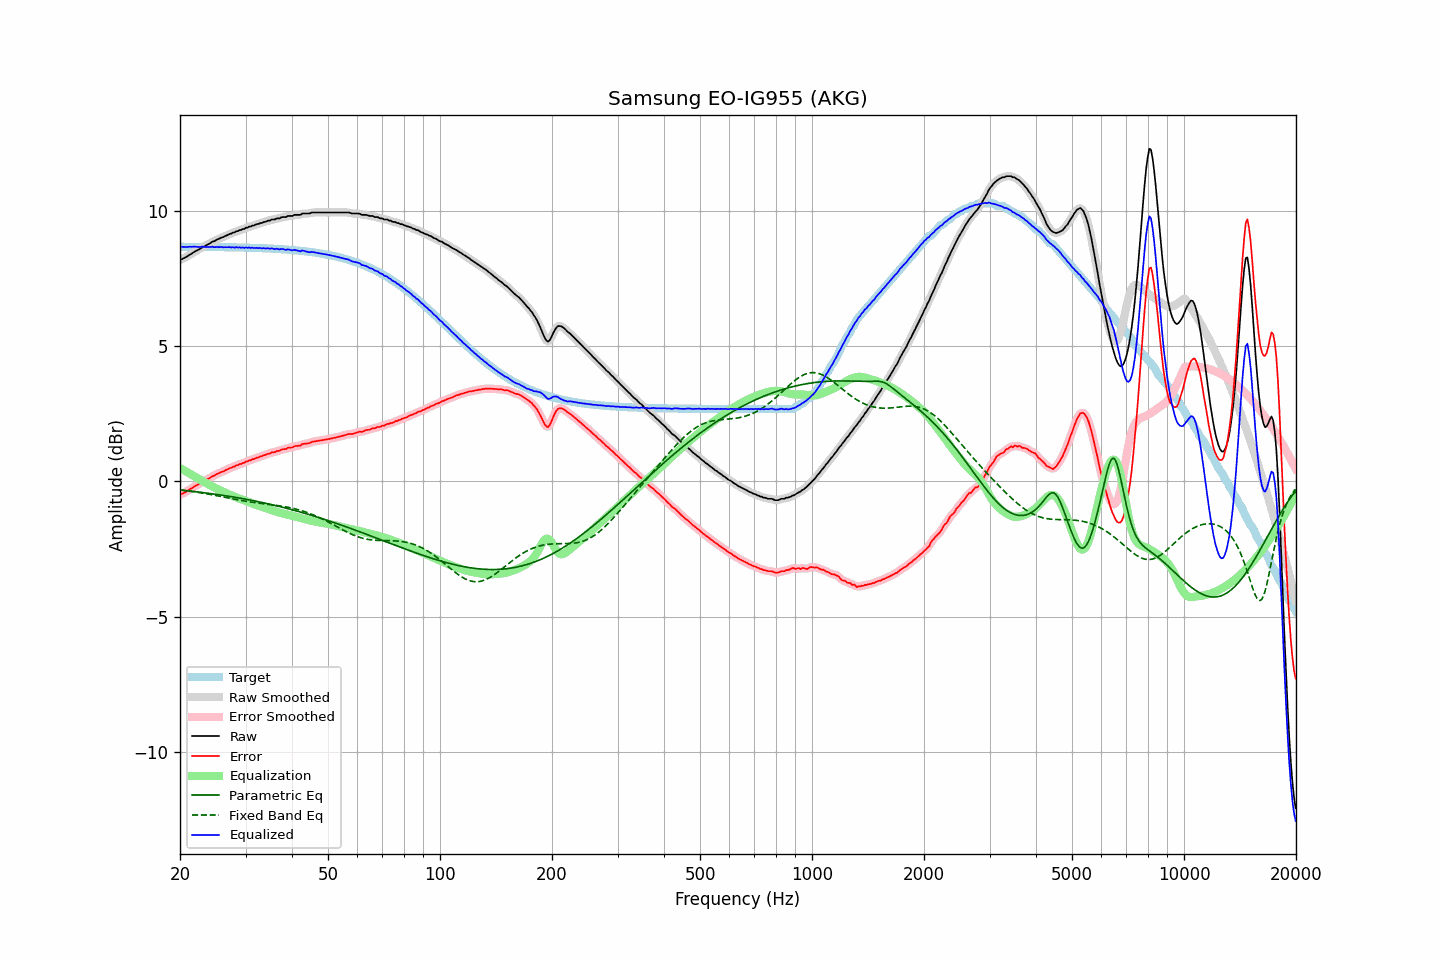

Source data for this figure (header and first rows):
frequency, raw, error, smoothed, error_smoothed, equalization, parametric_eq, fixed_band_eq, equalized_raw, equalized_smoothed, target
20.00, 8.18, -0.48, 8.18, -0.48, 0.50, -0.32, -0.31, 8.68, 8.68, 8.66
20.20, 8.20, -0.46, 8.20, -0.46, 0.46, -0.32, -0.32, 8.66, 8.67, 8.66
20.40, 8.23, -0.43, 8.23, -0.43, 0.43, -0.33, -0.33, 8.66, 8.66, 8.66
20.61, 8.26, -0.40, 8.26, -0.40, 0.40, -0.33, -0.33, 8.66, 8.66, 8.66
20.81, 8.29, -0.37, 8.29, -0.37, 0.36, -0.34, -0.34, 8.65, 8.66, 8.66
21.02, 8.33, -0.33, 8.33, -0.33, 0.33, -0.35, -0.35, 8.66, 8.66, 8.66
21.23, 8.37, -0.29, 8.37, -0.30, 0.29, -0.35, -0.36, 8.67, 8.66, 8.66
21.44, 8.40, -0.26, 8.41, -0.26, 0.26, -0.36, -0.36, 8.66, 8.67, 8.66
21.66, 8.44, -0.22, 8.44, -0.22, 0.22, -0.37, -0.37, 8.66, 8.67, 8.66
21.87, 8.48, -0.18, 8.48, -0.18, 0.19, -0.37, -0.38, 8.67, 8.66, 8.66
22.09, 8.51, -0.15, 8.51, -0.15, 0.15, -0.38, -0.39, 8.66, 8.66, 8.66
22.31, 8.54, -0.12, 8.54, -0.12, 0.12, -0.39, -0.40, 8.66, 8.66, 8.66
22.54, 8.57, -0.09, 8.58, -0.08, 0.08, -0.39, -0.41, 8.65, 8.66, 8.66
22.76, 8.61, -0.05, 8.61, -0.05, 0.05, -0.40, -0.42, 8.66, 8.66, 8.66
22.99, 8.65, -0.01, 8.64, -0.01, 0.02, -0.41, -0.43, 8.67, 8.66, 8.66
23.22, 8.67, 0.01, 8.68, 0.02, -0.02, -0.41, -0.44, 8.65, 8.66, 8.66
23.45, 8.71, 0.05, 8.71, 0.05, -0.05, -0.42, -0.45, 8.66, 8.66, 8.66
23.69, 8.74, 0.08, 8.74, 0.08, -0.08, -0.43, -0.46, 8.66, 8.65, 8.66
23.92, 8.77, 0.11, 8.77, 0.12, -0.12, -0.44, -0.47, 8.65, 8.66, 8.66
24.16, 8.80, 0.15, 8.81, 0.15, -0.15, -0.45, -0.48, 8.65, 8.66, 8.66
24.40, 8.85, 0.20, 8.84, 0.18, -0.18, -0.45, -0.49, 8.67, 8.66, 8.66
24.65, 8.86, 0.21, 8.87, 0.21, -0.21, -0.46, -0.50, 8.65, 8.66, 8.65
24.89, 8.89, 0.24, 8.90, 0.24, -0.24, -0.47, -0.51, 8.65, 8.65, 8.65
25.14, 8.93, 0.28, 8.92, 0.27, -0.27, -0.48, -0.53, 8.66, 8.65, 8.65
25.39, 8.95, 0.30, 8.96, 0.30, -0.30, -0.49, -0.54, 8.65, 8.66, 8.65
25.65, 8.98, 0.33, 8.98, 0.33, -0.33, -0.50, -0.55, 8.65, 8.65, 8.65
25.91, 9.01, 0.36, 9.00, 0.35, -0.36, -0.51, -0.56, 8.65, 8.65, 8.65
26.16, 9.02, 0.37, 9.03, 0.38, -0.38, -0.51, -0.57, 8.64, 8.65, 8.65
26.43, 9.06, 0.41, 9.05, 0.41, -0.41, -0.52, -0.59, 8.65, 8.65, 8.65
26.69, 9.08, 0.43, 9.08, 0.44, -0.44, -0.53, -0.60, 8.64, 8.65, 8.65
26.96, 9.11, 0.46, 9.11, 0.46, -0.46, -0.54, -0.61, 8.65, 8.65, 8.65
27.23, 9.14, 0.49, 9.14, 0.49, -0.49, -0.55, -0.62, 8.65, 8.65, 8.65
27.50, 9.15, 0.51, 9.16, 0.51, -0.51, -0.56, -0.63, 8.64, 8.64, 8.64
27.77, 9.19, 0.55, 9.18, 0.54, -0.54, -0.57, -0.64, 8.65, 8.64, 8.64
28.05, 9.19, 0.55, 9.20, 0.56, -0.56, -0.58, -0.66, 8.63, 8.64, 8.64
28.33, 9.24, 0.60, 9.23, 0.59, -0.59, -0.59, -0.67, 8.65, 8.64, 8.64
28.62, 9.24, 0.60, 9.25, 0.61, -0.61, -0.60, -0.68, 8.63, 8.64, 8.64
28.90, 9.28, 0.64, 9.27, 0.64, -0.63, -0.61, -0.69, 8.65, 8.64, 8.64
29.19, 9.28, 0.64, 9.29, 0.65, -0.66, -0.62, -0.70, 8.63, 8.63, 8.64
29.48, 9.32, 0.69, 9.31, 0.68, -0.68, -0.63, -0.71, 8.64, 8.63, 8.64
29.78, 9.32, 0.69, 9.33, 0.70, -0.70, -0.64, -0.72, 8.62, 8.63, 8.63
30.08, 9.37, 0.74, 9.36, 0.73, -0.72, -0.65, -0.73, 8.64, 8.63, 8.63
30.38, 9.37, 0.74, 9.38, 0.75, -0.75, -0.67, -0.74, 8.62, 8.63, 8.63
30.68, 9.41, 0.78, 9.40, 0.78, -0.77, -0.68, -0.75, 8.64, 8.63, 8.63
30.99, 9.41, 0.78, 9.42, 0.79, -0.79, -0.69, -0.76, 8.62, 8.63, 8.63
31.30, 9.45, 0.83, 9.44, 0.82, -0.82, -0.70, -0.77, 8.63, 8.63, 8.63
31.61, 9.45, 0.83, 9.46, 0.84, -0.84, -0.71, -0.78, 8.61, 8.62, 8.62
31.93, 9.48, 0.86, 9.48, 0.86, -0.86, -0.72, -0.78, 8.62, 8.62, 8.62
32.24, 9.50, 0.88, 9.50, 0.88, -0.88, -0.74, -0.79, 8.62, 8.62, 8.62
32.57, 9.51, 0.89, 9.52, 0.90, -0.90, -0.75, -0.80, 8.61, 8.62, 8.62
32.89, 9.54, 0.93, 9.53, 0.92, -0.92, -0.76, -0.81, 8.62, 8.61, 8.61
33.22, 9.54, 0.93, 9.55, 0.94, -0.94, -0.77, -0.81, 8.60, 8.61, 8.61
33.55, 9.58, 0.97, 9.57, 0.96, -0.96, -0.79, -0.82, 8.62, 8.61, 8.61
33.89, 9.58, 0.97, 9.59, 0.98, -0.98, -0.80, -0.83, 8.60, 8.61, 8.61
34.23, 9.61, 1.01, 9.61, 1.00, -1.00, -0.81, -0.83, 8.61, 8.60, 8.60
34.57, 9.63, 1.03, 9.62, 1.02, -1.02, -0.83, -0.84, 8.61, 8.60, 8.60
34.92, 9.63, 1.03, 9.65, 1.05, -1.04, -0.84, -0.85, 8.59, 8.60, 8.60
35.27, 9.67, 1.07, 9.66, 1.06, -1.06, -0.85, -0.86, 8.61, 8.60, 8.60
35.62, 9.67, 1.08, 9.67, 1.08, -1.08, -0.87, -0.86, 8.59, 8.59, 8.59
35.97, 9.67, 1.08, 9.69, 1.10, -1.10, -0.88, -0.87, 8.57, 8.59, 8.59
... 635 more rows
